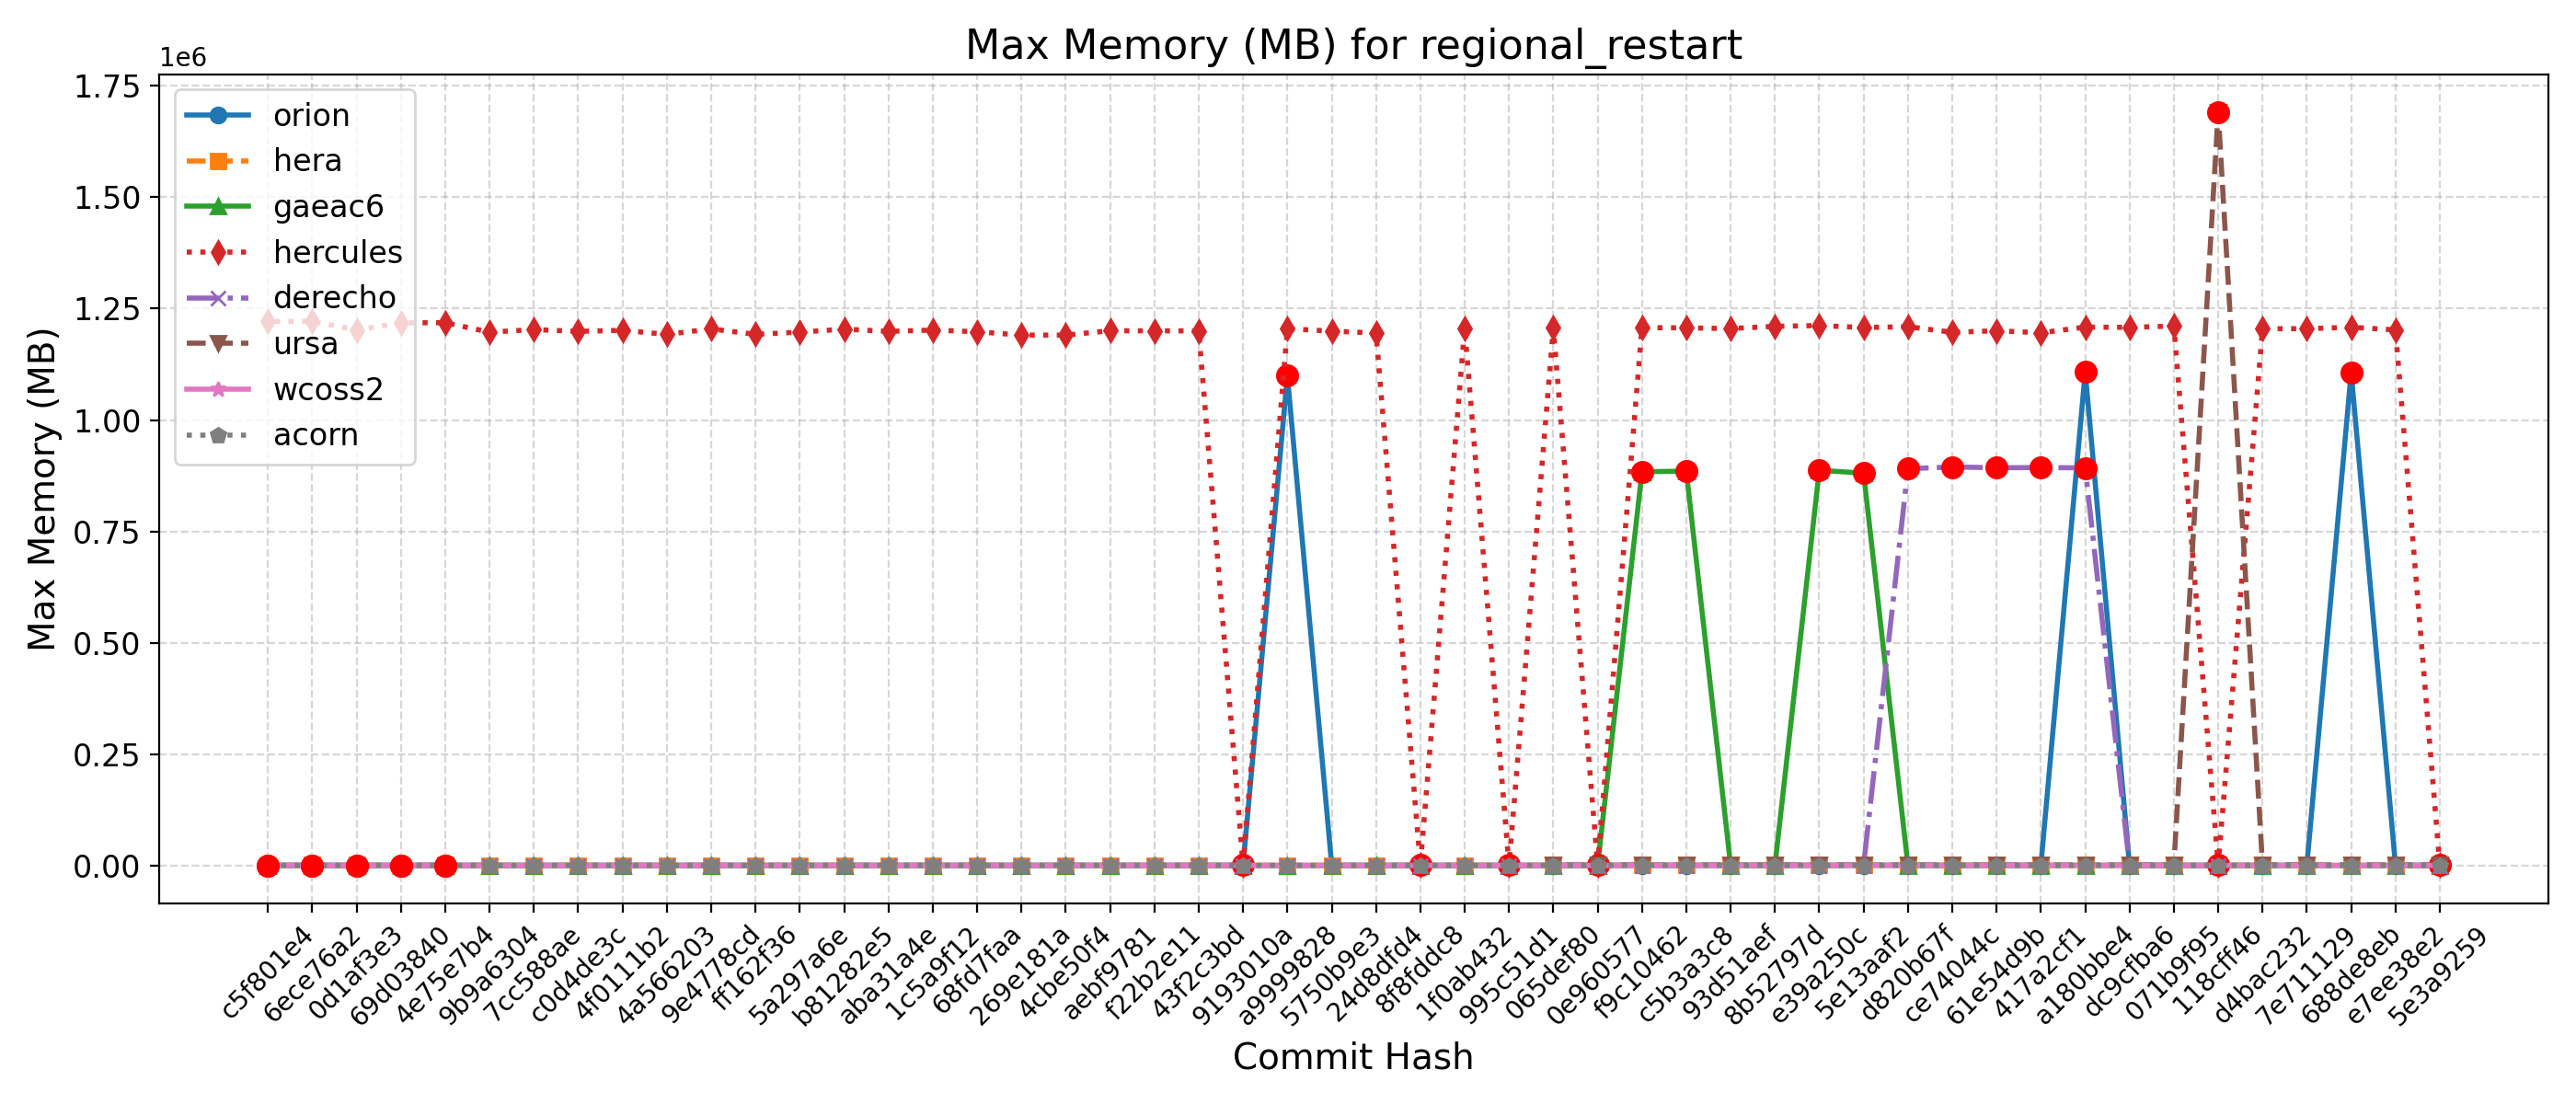

The file beside this chart, header and first rows:
Hash, Date, Message, orion, hera, gaeac6, hercules, derecho, ursa, wcoss2, acorn
5e3a9259, 2025-09-10, Introduce tuning parameter for convectiv…, 1107, 1226, 887, 1205, 890, 1684, 882, 882
e7ee38e2, 2025-09-08, Scale-aware 3DTKE EDMF and TTE-EDMF GFS …, 1104, 1237, 892, 1202340, 890, 1700, 882, 882
688de8eb, 2025-09-04, Fix default cdmbgwd settings (#2788), 1107016, 1241, 887, 1208240, 890, 1696, 882, 881
7e711129, 2025-09-02, Use container with spack stack 1.9.2 (#2…, 1109, 1241, 886, 1204968, 890, 1688, 883, 883
d4bac232, 2025-08-29, MPAS dycore + Atmosphere Generalization …, 1109, 1241, 886, 1204968, 890, 1688, 883, 883
118cff46, 2025-08-25, Add FV3 grid mask for regional domains t…, 1103, 1240, 891, 1200, 894, 1691396, 885, 885
071b9f95, 2025-08-22, Fix Restart IAU and Ultra-Low Reproducib…, 1103, 1236, 889, 1210980, 891, 1695, 884, 885
dc9cfba6, 2025-08-19, Update CICE through 2025-07 and switch t…, 1106, 1240, 883, 1207888, 890, 1696, 884, 885
a180bbe4, 2025-08-15, FV3: Fix Prate_avg and UPP call freq + F…, 1108152, 1241, 886, 1208580, 892720, 1688, 884, 885
417a2cf1, 2025-08-13, Fix conus13km tests restart and decompos…, 1103, 1228, 886, 1195860, 893508, 1704, 885, 885
61e54d9b, 2025-08-11, Add two-way ocean-wave coupling feature …, 1107, 1244, 886, 1200344, 892960, 1687, 885, 884
ce74044c, 2025-08-06, Create a user-friendly "process model" t…, 1105, 1238, 890, 1196908, 894856, 1704, 885, 883
d820b67f, 2025-08-01, Update GOCART to v2.4.3 (#2819), 1106, 1240, 884, 1209448, 890800, 1688, 884, 886
5e13aaf2, 2025-07-29, Update DATM meshes and switch to bilinea…, 1105, 1236, 880836, 1207528, 891, 1701, 885, 885
e39a250c, 2025-07-24, Update FV3 hash to include UPP ss192/Urs…, 1107, 1237, 887324, 1212064, 891, 1694, 885, 886
8b52797d, 2025-07-21, Combination of 2684,2707,2771 (MERRA2 3-…, 1105, 1236, 885, 1210268, 891, 1709, 884, 887
93d51aef, 2025-07-17, Exporting Canopy Variables from AQM to F…, 1105, 1237, 890, 1205340, 894, 1694, 886, 884
c5b3a3c8, 2025-07-14, GFDLMP-v3 and TEMPO MP microphysics (#25…, 1110, 1244, 885324, 1206784, 883, 1695, 885, 886
f9c10462, 2025-07-11, Combination of several CCPP-physics PRs …, 1107, 1240, 884112, 1207400, 884, 1695, 883, 885
0e960577, 2025-07-09, Combination #2777 (maintask writes CMEPS…, 1111, 1244, 886, 1202, 887, 1689, 883, 885
065def80, 2025-07-07, Port UFS-WM to Ursa (#2471), 1110, 1246, 885, 1206956, 890, 1707, 877, 886
995c51d1, 2025-07-03, Upgrade UFS-WM to spack-stack/1.9.2 (#26…, 1110, 1246, 885, 1212, 890, , 877, 886
1f0ab432, 2025-07-01, Reduce WW3 memory use (#2624), 1102, 1135, 887, 1206288, 897, , 880, 886
8f8fddc8, 2025-06-30, Bring in scale-aware 3DTKE related chang…, 1102, 1146, 886, 1197, 896, , 883, 885
24d8dfd4, 2025-06-26, Slight modification in orographic gravit…, 1101, 1144, 886, 1195364, 896, , 884, 887
5750b9e3, 2025-06-20, gcycle update (#2747), 1100, 1146, 884, 1199568, 896, , 878, 884
a9999828, 2025-06-12, Add a new parameter in dycore to control…, 1099888, 1129, 884, 1204800, 891, , 884, 881
9193010a, 2025-06-06, In Noah-MP, set zero for canopy liquid a…, 1103, 1145, 885, 1203, 895, , 882, 881
43f2c3bd, 2025-06-04, Urgent Documentation Update for HSD Capa…, 1103, 1147, 885, 1200172, 895, , 883, 885
f22b2e11, 2025-06-02, Bug fix for surface roughness calculatio…, 1103, 1147, 885, 1200172, 895, , 883, 885
aebf9781, 2025-05-27, Fix bug to improve wave initialization b…, 1104, 1131, 885, 1200392, 890, , 877, 885
4cbe50f4, 2025-05-23, Add idealized, regional tropical cyclone…, 1108, 1132, 884, 1190600, 891, , 879, 880
269e181a, 2025-05-23, Add GFSv17 IAU restart tests without wav…, 1108, 1132, 884, 1190600, 891, , 879, 880
68fd7faa, 2025-05-15, Enable Hera, Hercules Gnu tests: cpld_de…, 1101, 1148, 884, 1198144, 896, , 884, 886
1c5a9f12, 2025-05-09, Add "ultra low" coupled configurations t…, 1101, 1144, 884, 1201972, 896, , 884, 886
aba31a4e, 2025-05-06, Resolve miscellaneous WM issues and upda…, 1083, 1119, 885, 1198976, 898, , 883, 884
b81282e5, 2025-05-05, Switch to vector remapping and bilinear …, 1083, 1119, 885, 1203976, 898, , 883, 884
5a297a6e, 2025-05-02, improve coupled model startup cost for w…, 1098, 1134, 882, 1197324, 896, , 883, 880
ff162f36, 2025-05-01, NSSL MP scheme updates + Stochastic Phys…, 1100, 1134, 884, 1192284, 890, , 883, 884
9e4778cd, 2025-04-25, Loosen restriction on optional arguments…, 1099, 1134, 888, 1204572, 893, , 883, 884
4a566203, 2025-04-23, CMake Atmosphere Dycore Generalization +…, 1099, 1129, 885, 1192268, 891, , 883, 884
4f0111b2, 2025-04-21, Add CMEPS log file at restart write; IAU…, 1104, 1136, 884, 1201332, 891, , 882, 884
c0d4de3c, 2025-04-18, Update mom6 to its main repository 20250…, 1093, 1128, 887, 1199024, 882, , 882, 880
7cc588ae, 2025-04-16, Add PIO configuration variables for CMEP…, 1098, 1149, 884, 1202968, 892, , 882, 881
9b9a6304, 2025-04-11, Memcheck fixes (#2655), 1105, 1149, 888, 1197264, 892, , 882, 884
4e75e7b4, 2025-04-10, Update upp submodule to the latest UPP (…, 1121, 1168, 902, 1218508, 912, , 901, 898
69d03840, 2025-04-07, Use ESMF Redist instead of Remap for FV3…, 1122, 1157, 903, 1218088, 913, , 901, 899
0d1af3e3, 2025-04-02, Convert GFS DDTs from blocked data struc…, 1122, 1168, 903, 1202072, 913, , 901, 900
6ece76a2, 2025-03-28, Update WW3  by merging develop  as of 20…, 1123, 1164, 909, 1221592, 915, , 908, 904
c5f801e4, 2025-03-27, Sync CDEPS and CMEPS to ESCOMP (#2664), 1121, 1155, 910, 1221116, 918, , 908, 904
